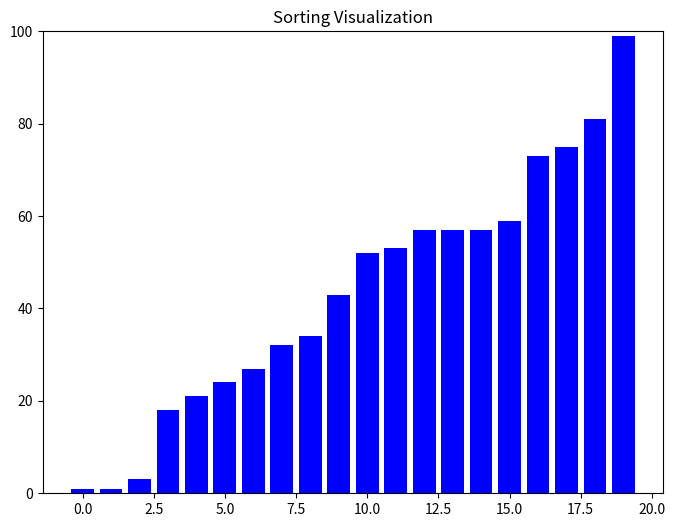

The script that saved this image:
import numpy as np
import matplotlib.pyplot as plt
import matplotlib.animation as animation
from matplotlib.animation import FuncAnimation

# Bubble Sort Algorithm with visualization
def bubble_sort_visualize(arr):
    frames = []  # To store the frames for the animation

    n = len(arr)
    for i in range(n):
        for j in range(0, n - i - 1):
            if arr[j] > arr[j + 1]:
                arr[j], arr[j + 1] = arr[j + 1], arr[j]
                frames.append(arr.copy())
    return frames

# Selection Sort Algorithm with visualization
def selection_sort_visualize(arr):
    frames = []
    n = len(arr)
    for i in range(n):
        min_index = i
        for j in range(i + 1, n):
            if arr[j] < arr[min_index]:
                min_index = j
        arr[i], arr[min_index] = arr[min_index], arr[i]
        frames.append(arr.copy())
    return frames

# Insertion Sort Algorithm with visualization
def insertion_sort_visualize(arr):
    frames = []
    n = len(arr)
    for i in range(1, n):
        key = arr[i]
        j = i - 1
        while j >= 0 and key < arr[j]:
            arr[j + 1] = arr[j]
            j -= 1
        arr[j + 1] = key
        frames.append(arr.copy())
    return frames

# Merge Sort Algorithm with visualization
def merge_sort_visualize(arr):
    frames = []
    
    def merge_sort(arr):
        if len(arr) <= 1:
            return arr
        mid = len(arr) // 2
        left = merge_sort(arr[:mid])
        right = merge_sort(arr[mid:])
        merged = merge(left, right)
        frames.append(merged)
        return merged

    def merge(left, right):
        result = []
        while len(left) > 0 and len(right) > 0:
            if left[0] < right[0]:
                result.append(left[0]) 
                left = left[1:]  
            else:
                result.append(right[0])  
                right = right[1:] 
        result.extend(left)
        result.extend(right)  
        return result

    merge_sort(arr)
    return frames

# Quick Sort Algorithm with visualization
def quick_sort_visualize(arr):
    frames = []
    def quick_sort(arr, low, high):
        if low < high:
            pi = partition(arr, low, high)
            quick_sort(arr, low, pi - 1)
            quick_sort(arr, pi + 1, high)

    def partition(arr, low, high):
        pivot = arr[low]
        left = low + 1
        right = high
        done = False
        while not done:
            while left <= right and arr[left] <= pivot:
                left = left + 1
            while arr[right] > pivot:
                right = right - 1
            if left <= right:
                arr[left], arr[right] = arr[right], arr[left]
            else:
                done = True
        arr[low], arr[right] = arr[right], arr[low]
        frames.append(arr.copy())
        return right

    quick_sort(arr, 0, len(arr) - 1)
    return frames


# Heap Sort Algorithm with visualization
def heap_sort_visualize(arr):
    frames = []

    def heapify(arr, n, i):
        largest = i
        left = 2 * i + 1
        right = 2 * i + 2

        if left < n and arr[left] > arr[largest]:
            largest = left
        if right < n and arr[right] > arr[largest]:
            largest = right

        if largest != i:
            arr[i], arr[largest] = arr[largest], arr[i]
            frames.append(arr.copy())
            heapify(arr, n, largest)

    n = len(arr)
    for i in range(n // 2 - 1, -1, -1):
        heapify(arr, n, i)

    for i in range(n - 1, 0, -1):
        arr[i], arr[0] = arr[0], arr[i]
        frames.append(arr.copy())
        heapify(arr, i, 0)

    return frames

# Radix Sort Algorithm with visualization
def radix_sort_visualize(arr):
    frames = []
    max_num = max(arr)

    def counting_sort(arr, exp):
        n = len(arr)
        output = [0] * n
        count = [0] * 10

        for i in range(n):
            index = arr[i] // exp
            count[index % 10] += 1

        for i in range(1, 10):
            count[i] += count[i - 1]

        for i in range(n - 1, -1, -1):
            index = arr[i] // exp
            output[count[index % 10] - 1] = arr[i]
            count[index % 10] -= 1

        for i in range(n):
            arr[i] = output[i]

    exp = 1
    while max_num // exp > 0:
        counting_sort(arr, exp)
        frames.append(arr.copy())
        exp *= 10

    return frames

# Bucket Sort Algorithm with visualization
def bucket_sort_visualize(arr):
    frames = []
    max_value = max(arr)
    bucket_count = len(arr)
    buckets = [[] for _ in range(bucket_count)]

    for num in arr:
        index = int(num * bucket_count / (max_value + 1))
        buckets[index].append(num)

    for i in range(bucket_count):
        buckets[i].sort()
        frames.append([item for sublist in buckets for item in sublist])  # Flatten the list

    return frames
# Function to plot the array for each frame
def plot_frame(arr, ax):
    ax.clear()  # Clear the previous plot
    ax.bar(range(len(arr)), arr, color="blue")  # Plot the array as bars
    ax.set_title("Sorting Visualization")
    ax.set_ylim(0, max(arr) + 1)  # Ensure bars don't exceed the Y-axis limit

# Function to animate and save GIF for a sorting algorithm
def animate_sort_algorithm(arr, sort_function, algorithm_name, interval=200):
    fig, ax = plt.subplots(figsize=(8, 6))

    # Create the frames for animation using the sort function
    frames = sort_function(arr.copy())
    
    # Create the animation
    ani = FuncAnimation(fig, lambda i: plot_frame(frames[i], ax), frames=len(frames), interval=interval, repeat=False)
    
    # Save the animation as a GIF
    ani.save(f'{algorithm_name.lower().replace(" ", "_")}_visualization.gif', writer='pillow', fps=20)  # Save the GIF at 20fps
    plt.close()

# Generate a random array for testing
arr = np.random.randint(1, 100, 20)

# Call the animation function for each sorting algorithm
animate_sort_algorithm(arr, bubble_sort_visualize, "Bubble Sort", interval=200)
animate_sort_algorithm(arr, selection_sort_visualize, "Selection Sort", interval=200)
animate_sort_algorithm(arr, insertion_sort_visualize, "Insertion Sort", interval=200)
animate_sort_algorithm(arr, merge_sort_visualize, "Merge Sort", interval=300)
animate_sort_algorithm(arr, quick_sort_visualize, "Quick Sort", interval=300)

# Call the animation functions for the new sorting algorithms
animate_sort_algorithm(arr, heap_sort_visualize, "Heap Sort", interval=300)
animate_sort_algorithm(arr, radix_sort_visualize, "Radix Sort", interval=300)
animate_sort_algorithm(arr, bucket_sort_visualize, "Bucket Sort", interval=300)
